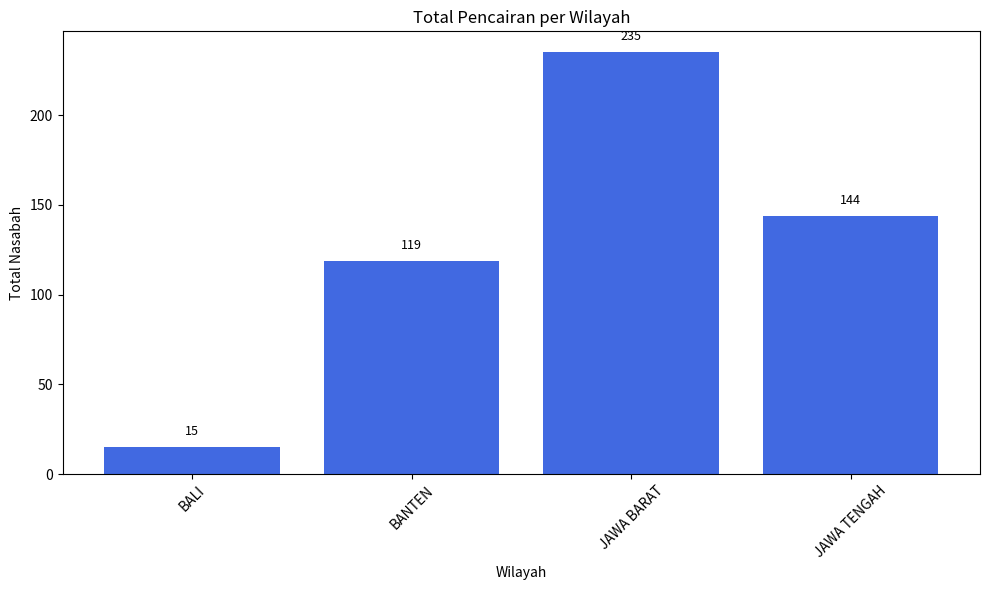

Python code for this plot:
import pandas as pd
import matplotlib.pyplot as plt

# Contoh data (bisa diganti nanti dari Excel)
data = {
    "state_desc": ["BALI", "BANTEN", "JAWA BARAT", "JAWA TENGAH"],
    "total_nasabah": [15, 119, 235, 144]
}

df = pd.DataFrame(data)

# Plot bar chart
plt.figure(figsize=(10,6))
bars = plt.bar(df["state_desc"], df["total_nasabah"], color="royalblue")

# Tambahkan angka di atas batang
for bar in bars:
    yval = bar.get_height()
    plt.text(bar.get_x() + bar.get_width()/2, yval + 5, str(yval),
             ha='center', va='bottom', fontsize=9)

plt.title("Total Pencairan per Wilayah")
plt.xlabel("Wilayah")
plt.ylabel("Total Nasabah")
plt.xticks(rotation=45)
plt.tight_layout()
plt.show()